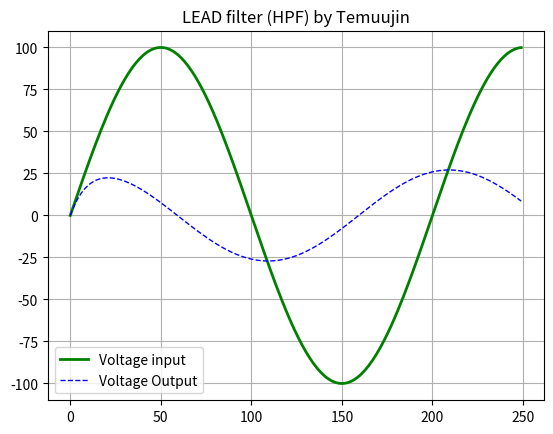

Write the Python code that produced this figure.
#This filter blocks out low frequencies. Try changing values for f on line 16 to see effects.
import matplotlib.pyplot as plt
from matplotlib.pyplot import *
import numpy as np

def lag(V_input,T,V_previous_output):  #lag function
    V_new_output = V_previous_output + (V_input - V_previous_output)/T
    return V_new_output
def lead(V_input,T,V_previous_output):
    V_new_output = V_input - V_previous_output
    return V_new_output

#-------------tuning------------------------------------------
Time_domain_max = 250   #controls the length of X axis
T = 10 #Time constant
f = 1  #Frequency
#----------Declaring array-------------------------------------
t = np.arange(0,Time_domain_max, 1)
y_V_input = 100 * (np.sin((np.pi*f*t)/100))
y_lag_output = (np.sin((np.pi*f*t)/100))
y_V_output = 100 * (np.sin((np.pi*f*t)/100))


ctr_t = 0
y_lag_output[0] = 100 * (np.sin((np.pi*f*ctr_t)/100))
ctr_t = 1
while (ctr_t < Time_domain_max):

    Vin = 100 * np.sin(np.pi*f*ctr_t/100) #new V_Input
    prev = ctr_t - 1

    y_lag_output[ctr_t] = lag(Vin,T,y_lag_output[prev])
    lag_out = y_lag_output[ctr_t]
    v_out = lead(Vin,T,lag_out)
    y_V_output[ctr_t] = v_out

    ctr_t = ctr_t + 1

#------------Plotting stuff--------------------------
lines = plt.plot(t,y_V_input,t,y_V_output) #plotting lines against t(time)
l1, l2 = lines
plt.setp(l2, linestyle='--', linewidth=1, color='b')
plt.setp(l1,linewidth=2, color='g')

ojo = plt.title('LEAD filter (HPF) by Temuujin')
legend([l1, l2], ["Voltage input", "Voltage Output"])
plt.grid(True)
plt.show()


